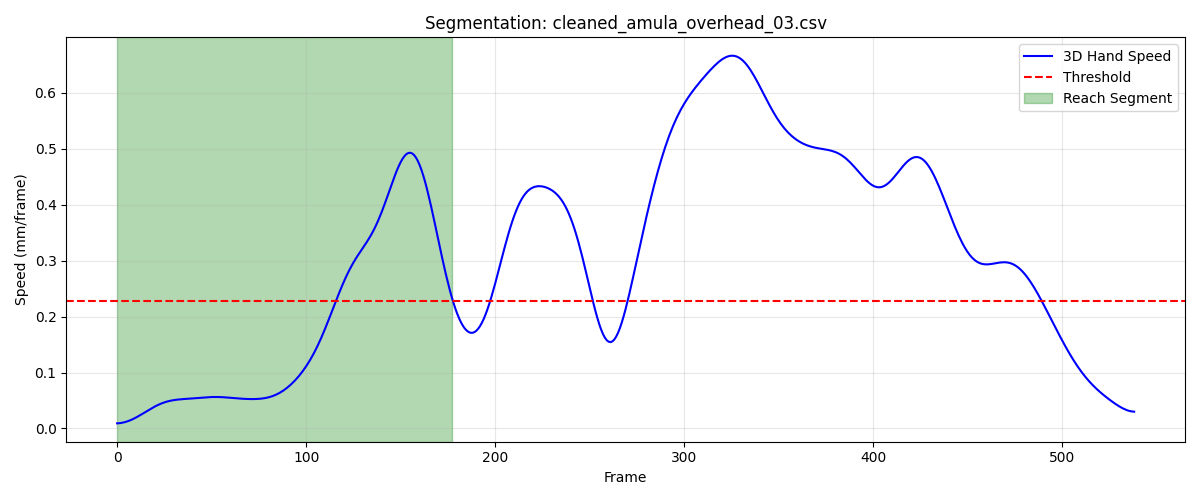

The table this chart was drawn from, first rows:
frame, sub_frame, shoulderr_x, shoulderr_y, shoulderr_z, humr1_x, humr1_y, humr1_z, humr2_x, humr2_y, humr2_z, humr3_x, humr3_y, humr3_z, humr4_x, humr4_y, humr4_z, humr5_x, humr5_y, humr5_z, humr6_x, humr6_y, humr6_z, humr7_x
1, 0, 228.2, -684.7, 630.8, 267.9, -658.3, 508.8, 278.6, -665.6, 437.4, 268.3, -710.3, 514.8, 228.4, -616.1, 479.1, 271.9, -725.1, 457.5, 243.5, -633.9, 427.4, 220.8
2, 0, 228.2, -684.8, 630.8, 267.9, -658.3, 508.9, 278.6, -665.6, 437.3, 268.4, -710.3, 514.8, 228.4, -616.1, 479.1, 272, -725.1, 457.5, 243.5, -633.9, 427.4, 220.8
3, 0, 228.3, -684.9, 630.8, 268, -658.4, 508.9, 278.5, -665.6, 437.3, 268.4, -710.4, 514.8, 228.4, -616.2, 479.2, 272, -725.1, 457.5, 243.5, -634, 427.5, 220.9
4, 0, 228.3, -685, 630.8, 268, -658.4, 508.9, 278.5, -665.6, 437.3, 268.5, -710.4, 514.8, 228.5, -616.2, 479.2, 272.1, -725.1, 457.5, 243.5, -634, 427.5, 220.9
5, 0, 228.3, -685.1, 630.8, 268, -658.5, 508.9, 278.5, -665.7, 437.3, 268.5, -710.5, 514.8, 228.5, -616.3, 479.2, 272.1, -725.2, 457.5, 243.5, -634, 427.5, 220.9
6, 0, 228.4, -685.2, 630.8, 268.1, -658.5, 509, 278.5, -665.7, 437.3, 268.6, -710.5, 514.8, 228.5, -616.3, 479.3, 272.1, -725.2, 457.5, 243.5, -634.1, 427.6, 221
7, 0, 228.4, -685.4, 630.8, 268.1, -658.6, 509, 278.5, -665.8, 437.3, 268.6, -710.6, 514.8, 228.6, -616.4, 479.3, 272.2, -725.3, 457.5, 243.5, -634.1, 427.6, 221
8, 0, 228.4, -685.5, 630.8, 268.1, -658.7, 509, 278.5, -665.8, 437.3, 268.6, -710.7, 514.8, 228.6, -616.5, 479.3, 272.2, -725.4, 457.5, 243.6, -634.2, 427.6, 221
9, 0, 228.5, -685.6, 630.8, 268.2, -658.8, 509, 278.6, -665.9, 437.3, 268.7, -710.8, 514.8, 228.6, -616.6, 479.4, 272.2, -725.4, 457.5, 243.6, -634.3, 427.6, 221.1
10, 0, 228.5, -685.8, 630.8, 268.2, -658.9, 509, 278.6, -666, 437.3, 268.7, -710.9, 514.7, 228.7, -616.7, 479.4, 272.3, -725.5, 457.4, 243.6, -634.3, 427.7, 221.1
11, 0, 228.6, -686, 630.7, 268.2, -659.1, 509, 278.6, -666.1, 437.3, 268.7, -711.1, 514.7, 228.7, -616.8, 479.4, 272.3, -725.6, 457.4, 243.7, -634.4, 427.7, 221.1
12, 0, 228.6, -686.1, 630.7, 268.3, -659.2, 509, 278.7, -666.2, 437.3, 268.8, -711.2, 514.7, 228.8, -616.9, 479.4, 272.3, -725.8, 457.4, 243.7, -634.5, 427.7, 221.1
13, 0, 228.7, -686.3, 630.7, 268.3, -659.3, 508.9, 278.8, -666.3, 437.3, 268.8, -711.3, 514.7, 228.9, -617, 479.4, 272.4, -725.9, 457.3, 243.8, -634.6, 427.7, 221.1
14, 0, 228.7, -686.5, 630.7, 268.4, -659.5, 508.9, 278.8, -666.4, 437.3, 268.8, -711.5, 514.6, 228.9, -617.2, 479.4, 272.4, -726, 457.3, 243.8, -634.7, 427.7, 221.1
15, 0, 228.8, -686.6, 630.6, 268.4, -659.6, 508.9, 278.9, -666.5, 437.3, 268.8, -711.6, 514.6, 229, -617.3, 479.4, 272.4, -726.1, 457.3, 243.9, -634.9, 427.7, 221.1
16, 0, 228.8, -686.8, 630.6, 268.5, -659.8, 508.9, 279, -666.6, 437.3, 268.9, -711.8, 514.6, 229, -617.4, 479.4, 272.4, -726.3, 457.2, 243.9, -635, 427.7, 221.1
17, 0, 228.9, -687.0, 630.6, 268.6, -659.9, 508.9, 279, -666.8, 437.3, 268.9, -712, 514.5, 229.1, -617.6, 479.4, 272.5, -726.4, 457.2, 244, -635.1, 427.6, 221.1
18, 0, 229, -687.2, 630.5, 268.6, -660.1, 508.8, 279.1, -666.9, 437.3, 269, -712.1, 514.5, 229.2, -617.7, 479.4, 272.5, -726.6, 457.1, 244, -635.2, 427.6, 221.2
19, 0, 229, -687.4, 630.5, 268.7, -660.3, 508.8, 279.2, -667, 437.3, 269, -712.3, 514.4, 229.2, -617.8, 479.4, 272.5, -726.7, 457.1, 244.1, -635.4, 427.6, 221.2
20, 0, 229.1, -687.5, 630.5, 268.8, -660.4, 508.8, 279.2, -667.2, 437.2, 269.1, -712.4, 514.4, 229.3, -618, 479.4, 272.6, -726.9, 457, 244.2, -635.5, 427.6, 221.3
21, 0, 229.2, -687.7, 630.4, 268.8, -660.6, 508.7, 279.3, -667.3, 437.2, 269.1, -712.6, 514.3, 229.4, -618.1, 479.3, 272.6, -727, 457, 244.2, -635.6, 427.5, 221.3
22, 0, 229.3, -687.9, 630.4, 268.9, -660.7, 508.7, 279.4, -667.4, 437.2, 269.2, -712.8, 514.3, 229.4, -618.3, 479.3, 272.7, -727.1, 456.9, 244.3, -635.8, 427.5, 221.4
23, 0, 229.3, -688.1, 630.4, 268.9, -660.9, 508.7, 279.4, -667.6, 437.1, 269.2, -712.9, 514.2, 229.5, -618.4, 479.3, 272.7, -727.3, 456.9, 244.3, -635.9, 427.5, 221.5
24, 0, 229.4, -688.2, 630.3, 269, -661, 508.6, 279.5, -667.7, 437.1, 269.3, -713.1, 514.2, 229.6, -618.6, 479.3, 272.8, -727.4, 456.8, 244.4, -636, 427.5, 221.5
25, 0, 229.5, -688.4, 630.3, 269.1, -661.2, 508.6, 279.5, -667.8, 437.1, 269.4, -713.2, 514.1, 229.6, -618.7, 479.2, 272.8, -727.6, 456.8, 244.5, -636.2, 427.4, 221.6
26, 0, 229.6, -688.6, 630.2, 269.1, -661.3, 508.6, 279.6, -668, 437, 269.4, -713.4, 514.1, 229.7, -618.9, 479.2, 272.9, -727.7, 456.7, 244.5, -636.3, 427.4, 221.7
27, 0, 229.6, -688.8, 630.2, 269.2, -661.5, 508.5, 279.7, -668.1, 437, 269.5, -713.5, 514, 229.7, -619, 479.2, 272.9, -727.9, 456.7, 244.6, -636.4, 427.4, 221.7
28, 0, 229.7, -689, 630.2, 269.2, -661.6, 508.5, 279.7, -668.3, 436.9, 269.6, -713.7, 514, 229.8, -619.2, 479.2, 273, -728, 456.6, 244.6, -636.6, 427.3, 221.7
29, 0, 229.8, -689.1, 630.1, 269.3, -661.8, 508.5, 279.8, -668.4, 436.9, 269.6, -713.9, 513.9, 229.9, -619.3, 479.1, 273, -728.1, 456.6, 244.7, -636.7, 427.3, 221.8
30, 0, 229.8, -689.3, 630.1, 269.4, -662, 508.4, 279.8, -668.6, 436.9, 269.7, -714, 513.9, 229.9, -619.5, 479.1, 273.1, -728.3, 456.5, 244.7, -636.9, 427.3, 221.8
31, 0, 229.9, -689.5, 630.1, 269.4, -662.1, 508.4, 279.9, -668.7, 436.8, 269.8, -714.2, 513.9, 230, -619.6, 479.1, 273.2, -728.4, 456.5, 244.8, -637, 427.3, 221.8
32, 0, 230, -689.7, 630, 269.5, -662.3, 508.3, 280, -668.8, 436.8, 269.8, -714.3, 513.8, 230, -619.8, 479.1, 273.2, -728.6, 456.4, 244.9, -637.2, 427.2, 221.9
33, 0, 230.1, -689.9, 630, 269.6, -662.4, 508.3, 280, -669, 436.7, 269.9, -714.5, 513.8, 230.1, -619.9, 479, 273.3, -728.7, 456.4, 244.9, -637.3, 427.2, 221.9
34, 0, 230.1, -690, 629.9, 269.6, -662.6, 508.3, 280.1, -669.1, 436.7, 270, -714.6, 513.7, 230.2, -620.1, 479, 273.4, -728.9, 456.3, 245, -637.5, 427.2, 222
35, 0, 230.2, -690.2, 629.9, 269.7, -662.7, 508.2, 280.1, -669.3, 436.7, 270, -714.8, 513.7, 230.2, -620.2, 479, 273.4, -729, 456.3, 245, -637.6, 427.2, 222.1
36, 0, 230.3, -690.4, 629.9, 269.8, -662.9, 508.2, 280.2, -669.4, 436.6, 270.1, -714.9, 513.6, 230.3, -620.4, 479, 273.5, -729.2, 456.2, 245.1, -637.7, 427.1, 222.1
37, 0, 230.3, -690.6, 629.8, 269.8, -663, 508.2, 280.3, -669.5, 436.6, 270.2, -715.1, 513.6, 230.3, -620.5, 479, 273.6, -729.3, 456.2, 245.2, -637.9, 427.1, 222.2
38, 0, 230.4, -690.7, 629.8, 269.9, -663.2, 508.1, 280.3, -669.7, 436.5, 270.2, -715.2, 513.5, 230.4, -620.7, 478.9, 273.6, -729.4, 456.1, 245.2, -638, 427.1, 222.3
39, 0, 230.5, -690.9, 629.7, 270, -663.3, 508.1, 280.4, -669.8, 436.5, 270.3, -715.4, 513.5, 230.5, -620.8, 478.9, 273.7, -729.6, 456.1, 245.3, -638.1, 427, 222.4
40, 0, 230.6, -691.1, 629.7, 270, -663.5, 508.1, 280.5, -669.9, 436.5, 270.4, -715.5, 513.4, 230.5, -621, 478.9, 273.8, -729.7, 456, 245.4, -638.2, 427, 222.5
41, 0, 230.7, -691.2, 629.6, 270.1, -663.6, 508, 280.6, -670, 436.4, 270.4, -715.7, 513.4, 230.6, -621.1, 478.9, 273.8, -729.8, 455.9, 245.4, -638.3, 427, 222.6
42, 0, 230.7, -691.4, 629.6, 270.2, -663.8, 508, 280.6, -670.2, 436.4, 270.5, -715.8, 513.3, 230.7, -621.2, 478.8, 273.9, -729.9, 455.9, 245.5, -638.5, 427, 222.6
43, 0, 230.8, -691.6, 629.5, 270.2, -663.9, 508, 280.7, -670.3, 436.3, 270.6, -715.9, 513.3, 230.7, -621.4, 478.8, 274, -730, 455.8, 245.6, -638.6, 426.9, 222.7
44, 0, 230.9, -691.7, 629.5, 270.3, -664, 507.9, 280.8, -670.4, 436.3, 270.7, -716.1, 513.2, 230.8, -621.5, 478.8, 274.1, -730.2, 455.8, 245.7, -638.7, 426.9, 222.8
45, 0, 231, -691.9, 629.4, 270.4, -664.1, 507.9, 280.8, -670.5, 436.3, 270.7, -716.2, 513.2, 230.9, -621.6, 478.8, 274.1, -730.3, 455.7, 245.8, -638.8, 426.9, 222.8
46, 0, 231.1, -692, 629.4, 270.4, -664.3, 507.9, 280.9, -670.6, 436.2, 270.8, -716.3, 513.1, 231, -621.7, 478.8, 274.2, -730.4, 455.7, 245.8, -638.9, 426.9, 222.9
47, 0, 231.1, -692.1, 629.4, 270.5, -664.4, 507.8, 281, -670.6, 436.2, 270.9, -716.4, 513.1, 231, -621.8, 478.7, 274.3, -730.4, 455.6, 245.9, -638.9, 426.9, 223
48, 0, 231.2, -692.2, 629.3, 270.6, -664.5, 507.8, 281, -670.7, 436.2, 270.9, -716.5, 513, 231.1, -621.9, 478.7, 274.3, -730.5, 455.6, 246, -639, 426.9, 223.1
49, 0, 231.3, -692.4, 629.3, 270.6, -664.5, 507.8, 281.1, -670.8, 436.1, 271, -716.6, 513, 231.2, -622, 478.7, 274.4, -730.6, 455.5, 246.1, -639.1, 426.8, 223.2
50, 0, 231.4, -692.5, 629.2, 270.7, -664.6, 507.7, 281.2, -670.8, 436.1, 271.1, -716.7, 512.9, 231.2, -622.1, 478.7, 274.5, -730.7, 455.5, 246.1, -639.2, 426.8, 223.2
51, 0, 231.4, -692.6, 629.2, 270.8, -664.7, 507.7, 281.2, -670.9, 436.1, 271.1, -716.8, 512.9, 231.3, -622.1, 478.7, 274.5, -730.7, 455.4, 246.2, -639.2, 426.8, 223.3
52, 0, 231.5, -692.7, 629.1, 270.8, -664.7, 507.7, 281.3, -670.9, 436.1, 271.2, -716.8, 512.9, 231.3, -622.2, 478.7, 274.6, -730.8, 455.4, 246.2, -639.3, 426.8, 223.4
53, 0, 231.6, -692.7, 629.1, 270.9, -664.8, 507.7, 281.4, -671, 436, 271.3, -716.9, 512.8, 231.4, -622.2, 478.6, 274.7, -730.8, 455.4, 246.3, -639.3, 426.8, 223.4
54, 0, 231.7, -692.8, 629.1, 271, -664.8, 507.6, 281.4, -671, 436, 271.4, -716.9, 512.8, 231.4, -622.3, 478.6, 274.7, -730.9, 455.3, 246.3, -639.4, 426.8, 223.5
55, 0, 231.7, -692.9, 629, 271, -664.9, 507.6, 281.5, -671, 436, 271.4, -717, 512.8, 231.5, -622.3, 478.6, 274.8, -730.9, 455.3, 246.4, -639.4, 426.7, 223.6
56, 0, 231.8, -692.9, 629, 271.1, -664.9, 507.6, 281.6, -671.1, 435.9, 271.5, -717, 512.7, 231.5, -622.4, 478.6, 274.9, -730.9, 455.3, 246.4, -639.4, 426.7, 223.7
57, 0, 231.9, -693, 629, 271.2, -665, 507.6, 281.6, -671.1, 435.9, 271.6, -717, 512.7, 231.6, -622.4, 478.6, 275, -731, 455.2, 246.5, -639.5, 426.7, 223.7
58, 0, 231.9, -693.1, 629, 271.2, -665, 507.5, 281.7, -671.1, 435.9, 271.7, -717.1, 512.7, 231.6, -622.4, 478.6, 275, -731, 455.2, 246.5, -639.5, 426.7, 223.8
59, 0, 232, -693.1, 628.9, 271.3, -665, 507.5, 281.7, -671.1, 435.9, 271.7, -717.1, 512.7, 231.7, -622.5, 478.5, 275.1, -731, 455.2, 246.6, -639.5, 426.7, 223.9
60, 0, 232.1, -693.1, 628.9, 271.4, -665.1, 507.5, 281.8, -671.2, 435.8, 271.8, -717.1, 512.6, 231.8, -622.5, 478.5, 275.2, -731, 455.1, 246.6, -639.5, 426.6, 223.9
... 118 more rows
